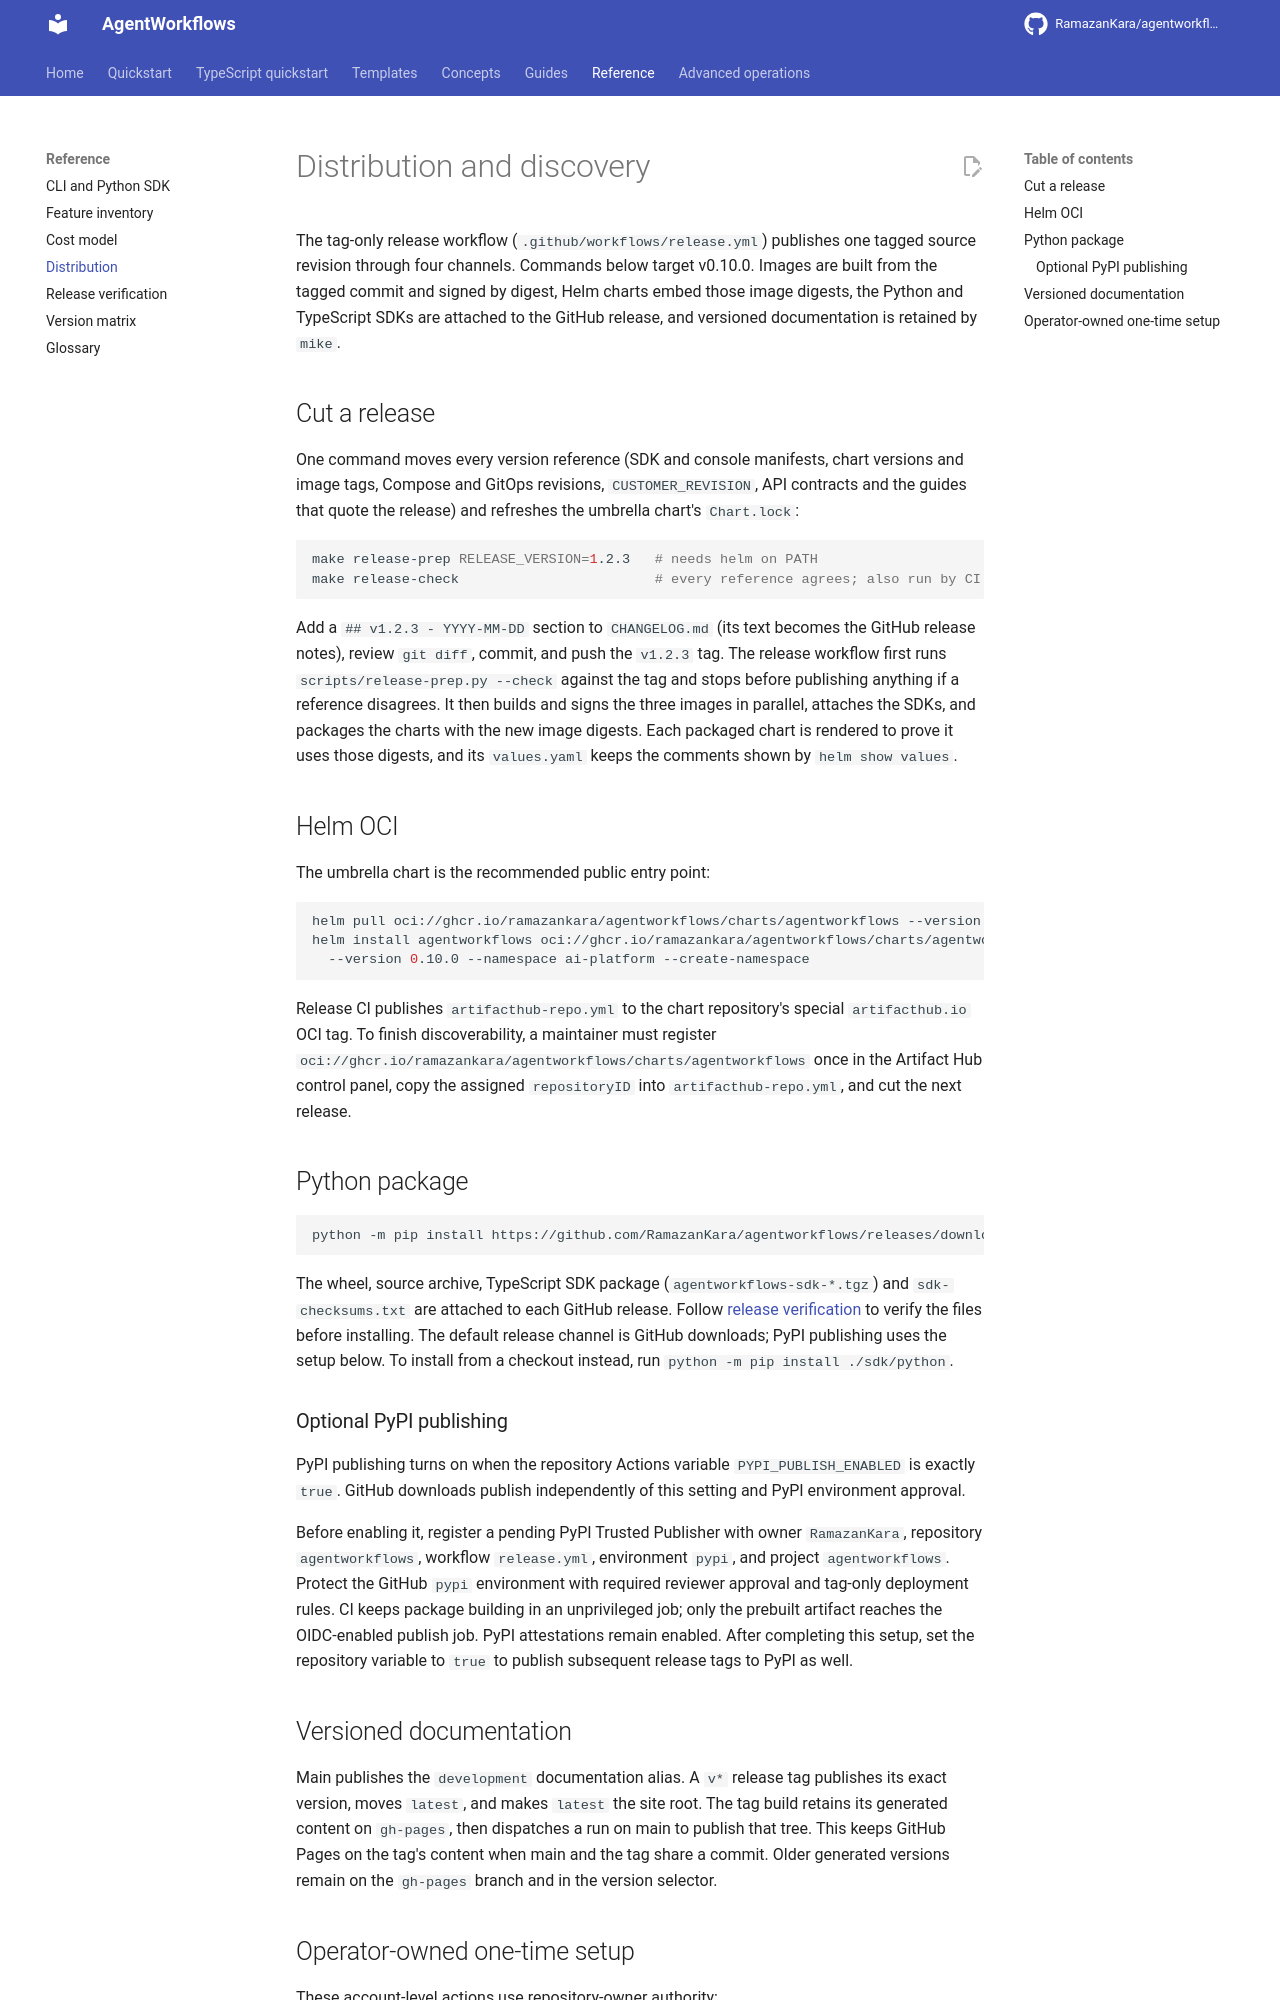

repository: RamazanKara/agentworkflows · page: 0.10.0/distribution/index.html · generator: mkdocs

# Distribution and discovery

The tag-only release workflow (`.github/workflows/release.yml`) publishes one tagged source
revision through four channels. Commands below target v0.10.0. Images are built from the
tagged commit and signed by digest, Helm charts embed those image digests, the Python and
TypeScript SDKs are attached to the GitHub release, and versioned documentation is retained by `mike`.

## Cut a release

One command moves every version reference (SDK and console manifests, chart versions and
image tags, Compose and GitOps revisions, `CUSTOMER_REVISION`, API contracts and the guides
that quote the release) and refreshes the umbrella chart's `Chart.lock`:

```bash
make release-prep RELEASE_VERSION=1.2.3   # needs helm on PATH
make release-check                        # every reference agrees; also run by CI on each push
```

Add a `## v1.2.3 - YYYY-MM-DD` section to `CHANGELOG.md` (its text becomes the GitHub release
notes), review `git diff`, commit, and push the `v1.2.3` tag. The release workflow first runs
`scripts/release-prep.py --check` against the tag and stops before publishing anything if a
reference disagrees. It then builds and signs the three images in parallel, attaches the SDKs,
and packages the charts with the new image digests. Each packaged chart is rendered to prove it
uses those digests, and its `values.yaml` keeps the comments shown by `helm show values`.

## Helm OCI

The umbrella chart is the recommended public entry point:

```bash
helm pull oci://ghcr.io/ramazankara/agentworkflows/charts/agentworkflows --version 0.10.0
helm install agentworkflows oci://ghcr.io/ramazankara/agentworkflows/charts/agentworkflows \
  --version 0.10.0 --namespace ai-platform --create-namespace
```

Release CI publishes `artifacthub-repo.yml` to the chart repository's special
`artifacthub.io` OCI tag. To finish discoverability, a maintainer must register
`oci://ghcr.io/ramazankara/agentworkflows/charts/agentworkflows` once in the Artifact Hub
control panel, copy the assigned `repositoryID` into `artifacthub-repo.yml`, and cut the next
release.

## Python package

```bash
python -m pip install https://github.com/RamazanKara/agentworkflows/releases/download/v0.10.0/agentworkflows-0.10.0-py3-none-any.whl
```

The wheel, source archive, TypeScript SDK package (`agentworkflows-sdk-*.tgz`) and
`sdk-checksums.txt` are attached to each GitHub release.
Follow [release verification](release-verification.md) to verify the files before installing.
The default release channel is GitHub downloads; PyPI publishing uses the setup below.
To install from a checkout instead, run `python -m pip install ./sdk/python`.

### Optional PyPI publishing

PyPI publishing turns on when the repository Actions variable `PYPI_PUBLISH_ENABLED` is exactly
`true`. GitHub downloads publish independently of this setting and PyPI environment approval.

Before enabling it, register a pending PyPI Trusted Publisher with owner
`RamazanKara`, repository `agentworkflows`, workflow `release.yml`, environment `pypi`,
and project `agentworkflows`. Protect the GitHub `pypi` environment with
required reviewer approval and tag-only deployment rules. CI keeps package building in an
unprivileged job; only the prebuilt artifact reaches the OIDC-enabled publish job. PyPI
attestations remain enabled. After completing this setup, set the repository variable to
`true` to publish subsequent release tags to PyPI as well.
